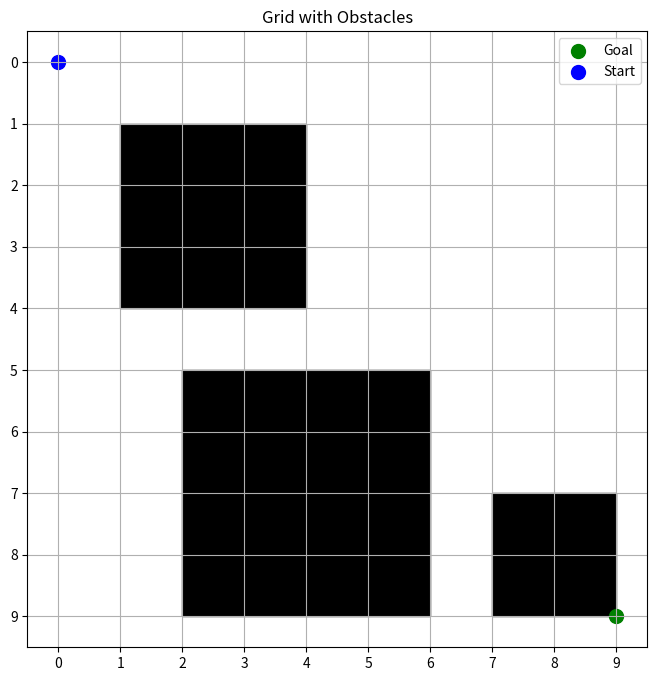
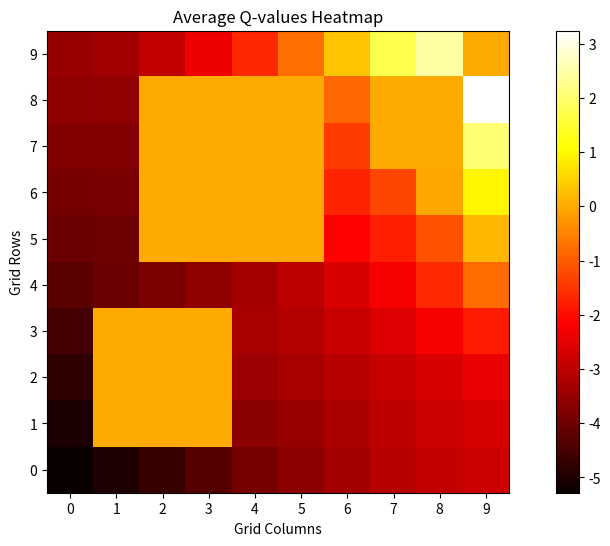

These figures' Python source, in order:
# import numpy as np
# import matplotlib.pyplot as plt
# import random

# # Parameters
# grid_size = 10
# num_episodes = 5000
# learning_rate = 0.1
# discount_factor = 0.9
# epsilon_start = 1.0
# epsilon_end = 0.1
# epsilon_decay = 0.995

# # Possible actions
# actions = ['up', 'down', 'left', 'right']
# action_mapping = {0: 'up', 1: 'down', 2: 'left', 3: 'right'}

# # Initialize Q-table
# Q = np.zeros((grid_size, grid_size, len(actions)))

# # Set a goal position
# goal_position = (9, 9)

# # Set obstacles
# obstacles = {(3, 3), (3, 4), (4, 3), (6, 6), (6, 7), (7, 6)}

# # Define the reward function
# def get_reward(current_position):
#     if current_position == goal_position:
#         return 10  # Reward for reaching the goal
#     elif current_position in obstacles:
#         return -10  # Penalty for hitting an obstacle
#     else:
#         return -1  # Small penalty for each step

# # Move agent in the grid
# def move(position, action):
#     x, y = position
#     if action == 'up':
#         x = max(0, x - 1)
#     elif action == 'down':
#         x = min(grid_size - 1, x + 1)
#     elif action == 'left':
#         y = max(0, y - 1)
#     elif action == 'right':
#         y = min(grid_size - 1, y + 1)
#     return (x, y)

# # Training loop
# cumulative_rewards = []  # For tracking learning progress
# epsilon = epsilon_start

# for episode in range(num_episodes):
#     state = (random.randint(0, grid_size - 1), random.randint(0, grid_size - 1))
#     while state in obstacles or state == goal_position:  # Ensure valid start position
#         state = (random.randint(0, grid_size - 1), random.randint(0, grid_size - 1))
    
#     done = False
#     total_reward = 0  # Cumulative reward for the episode
    
#     while not done:
#         # Epsilon-greedy action selection
#         if random.uniform(0, 1) < epsilon:
#             action_index = random.randint(0, len(actions) - 1)  # Explore
#         else:
#             action_index = np.argmax(Q[state[0], state[1]])  # Exploit

#         action = actions[action_index]
#         new_state = move(state, action)
        
#         # Get reward
#         reward = get_reward(new_state)
#         total_reward += reward
        
#         # Update Q-value
#         best_future_q = np.max(Q[new_state[0], new_state[1]])
#         Q[state[0], state[1], action_index] += learning_rate * (
#             reward + discount_factor * best_future_q - Q[state[0], state[1], action_index])
        
#         # Transition to the new state
#         state = new_state
#         if state == goal_position or state in obstacles:
#             done = True
    
#     # Decay epsilon
#     epsilon = max(epsilon_end, epsilon * epsilon_decay)
    
#     # Track cumulative reward
#     cumulative_rewards.append(total_reward)

# # Visualization of learning progress
# plt.figure(figsize=(10, 6))
# plt.plot(cumulative_rewards)
# plt.xlabel('Episode')
# plt.ylabel('Cumulative Reward')
# plt.title('Learning Progress')
# plt.show()

# # Visualization of the learned policy
# def visualize_policy(Q):
#     policy = np.full((grid_size, grid_size), ' ')
#     for i in range(grid_size):
#         for j in range(grid_size):
#             if (i, j) == goal_position:
#                 policy[i, j] = 'G'
#             elif (i, j) in obstacles:
#                 policy[i, j] = 'X'
#             else:
#                 action_index = np.argmax(Q[i, j])
#                 policy[i, j] = actions[action_index][0].upper()
    
#     plt.figure(figsize=(8, 8))
#     plt.imshow(np.zeros((grid_size, grid_size)), cmap='Blues', alpha=0.5)
#     for i in range(grid_size):
#         for j in range(grid_size):
#             plt.text(j, i, policy[i, j], ha='center', va='center', fontsize=12, color='black')
#     plt.title('Learned Policy (G: Goal, X: Obstacle)')
#     plt.xticks(np.arange(grid_size))
#     plt.yticks(np.arange(grid_size))
#     plt.grid()
#     plt.show()

# # Visualize the learned policy
# visualize_policy(Q)



import numpy as np
import matplotlib.pyplot as plt
import random

# Parameters
grid_size = 10
num_episodes = 100
learning_rate = 0.1
discount_factor = 0.9
epsilon = 0.1  # exploration rate (fixed)

# Possible actions
actions = ['up', 'down', 'left', 'right']

# Initialize Q-table
Q = np.zeros((grid_size, grid_size, len(actions)))

# Set a goal position
goal_position = (9, 9)

# Define obstacles using (x, y, width, height)
obstacles = [
    (1, 1, 3, 3),  # A block from (1,1) to (3,3)
    (5, 2, 4, 4),  # A block from (5,2) to (8,5)
    (7, 7, 2, 2)   # A block from (7,7) to (8,8)
]

# Function to check if a position is in an obstacle
def is_obstacle(position):
    x, y = position
    for (ox, oy, w, h) in obstacles:
        if ox <= x < ox + w and oy <= y < oy + h:
            return True
    return False

# Define the environment and the rewards
def get_reward(current_position):
    if current_position == goal_position:
        return 10  # Reward for reaching the goal
    elif is_obstacle(current_position):
        return -10  # Heavy penalty for hitting an obstacle
    else:
        return -1  # Small penalty for each step

# Move agent in the grid
def move(position, action):
    x, y = position
    if action == 'up':
        new_position = (max(0, x - 1), y)
    elif action == 'down':
        new_position = (min(grid_size - 1, x + 1), y)
    elif action == 'left':
        new_position = (x, max(0, y - 1))
    elif action == 'right':
        new_position = (x, min(grid_size - 1, y + 1))
    
    # Only return new_position if it is not an obstacle
    return new_position if not is_obstacle(new_position) else position

# Training loop
for episode in range(num_episodes):
    state = (0, 0)  # Start position
    done = False
    
    while not done:
        # Epsilon-greedy action selection
        if random.uniform(0, 1) < epsilon:
            action_index = random.randint(0, len(actions) - 1)  # Explore
        else:
            action_index = np.argmax(Q[state[0], state[1]])  # Exploit

        action = actions[action_index]
        new_state = move(state, action)
        
        # Get reward
        reward = get_reward(new_state)
        
        # Update Q-value
        best_future_q = np.max(Q[new_state[0], new_state[1]])
        Q[state[0], state[1], action_index] += learning_rate * (reward + discount_factor * best_future_q - Q[state[0], state[1], action_index])
        
        # Transition to the new state
        state = new_state
        if state == goal_position:
            done = True

# Visualization of obstacles and path
def visualize_grid(Q):
    plt.figure(figsize=(8, 8))
    
    # Plotting the grid
    for (ox, oy, w, h) in obstacles:
        plt.gca().add_patch(plt.Rectangle((oy, ox), w, h, color='black'))  # Draw obstacles

    plt.scatter(goal_position[1], goal_position[0], color='green', s=100, label='Goal')  # Draw goal
    plt.scatter(0, 0, color='blue', s=100, label='Start')  # Draw start
    
    plt.xlim(-0.5, grid_size - 0.5)
    plt.ylim(-0.5, grid_size - 0.5)
    plt.grid()
    plt.xticks(np.arange(grid_size))
    plt.yticks(np.arange(grid_size))
    plt.gca().invert_yaxis()
    plt.title('Grid with Obstacles')
    plt.legend()
    plt.show()

# # Create a table containing Q-values
# def visualize_q_values(Q):
#     plt.figure(figsize=(12, 6))
#     q_values = Q.reshape((grid_size * grid_size, len(actions)))
#     plt.imshow(q_values, cmap='hot', interpolation='nearest')
#     plt.colorbar()
    
#     # Set ticks for action labels
#     action_labels = ['Up', 'Down', 'Left', 'Right']
#     plt.xticks(ticks=np.arange(len(actions)), labels=action_labels)
#     plt.yticks(ticks=np.arange(grid_size * grid_size), labels=[f'State {i}' for i in range(grid_size * grid_size)])
#     plt.title('Q-values for each State-Action Pair')
#     plt.xlabel('Actions')
#     plt.ylabel('States')
#     plt.show()

# Visualize the grid and the Q-values
visualize_grid(Q)
# visualize_q_values(Q)


# Create a heat map for Q-values
def visualize_q_heatmap(Q):
    plt.figure(figsize=(12, 6))
    
    # Calculate average Q-values for each state
    average_q_values = np.mean(Q, axis=2)  # Average over actions (3rd dimension)
    
    plt.imshow(average_q_values, cmap='hot', interpolation='nearest')
    plt.colorbar()
    
    plt.title('Average Q-values Heatmap')
    plt.xlabel('Grid Columns')
    plt.ylabel('Grid Rows')
    plt.xticks(np.arange(grid_size))
    plt.yticks(np.arange(grid_size))
    plt.gca().invert_yaxis()  # Invert the y-axis to match grid coordinates
    plt.show()

# Visualize the heat map
visualize_q_heatmap(Q)


